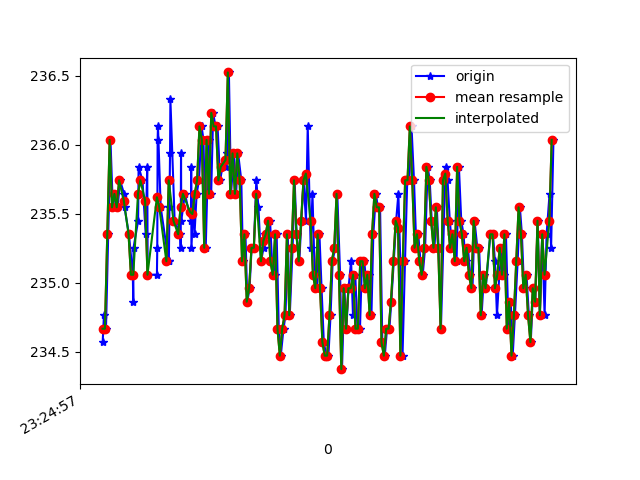

The file beside this chart, header and first rows:
1618183497361, 879160376714138, 234.57031, -274.51172, -21.679688
1618183497372, 879160394141802, 234.8, -275.0, -24.51
1618183497389, 879160413187096, 234.7, -275.0, -24.9
1618183497408, 879160432171347, 235.4, -275.3, -24.8
1618183497427, 879160451247162, 236, -274.8, -24.51
1618183497447, 879160470353498, 235.5, -275.1, -24.8
1618183497468, 879160489398792, 235.6, -275.5, -24.51
1618183497488, 879160508444085, 235.5, -275.1, -25.1
1618183497508, 879160527458858, 235.7, -274.6, -24.8
1618183497542, 879160546961971, 235.6, -274.9, -24.41
1618183497546, 879160565885179, 235.5, -275.2, -23.54
1618183497583, 879160585174643, 235.4, -274.9, -23.54
1618183497616, 879160604372544, 235.1, -275.2, -23.05
1618183497620, 879160623631486, 234.9, -274.9, -23.34
1618183497622, 879160642920950, 235.3, -274.9, -23.83
1618183497661, 879160661996765, 235.4, -275.0, -23.34
1618183497665, 879160681499878, 235.8, -274.5, -23.54
1618183497698, 879160700911428, 235.7, -274.5, -23.54
1618183497725, 879160720292456, 235.4, -274.3, -23.34
1618183497738, 879160739459834, 235.8, -274.9, -22.75
1618183497742, 879160758932426, 235.1, -275.1, -23.44
1618183497820, 879160778160848, 235.1, -274.7, -23.05
1618183497823, 879160797358748, 235.3, -274.9, -23.54
1618183497826, 879160816342999, 236, -275.0, -22.85
1618183497829, 879160835418814, 236.1, -274.6, -23.14
1618183497852, 879160854738799, 235.5, -275.0, -22.17
1618183497919, 879160873967221, 235.2, -275.0, -22.85
1618183497921, 879160893470334, 235.2, -275.5, -22.66
1618183497926, 879160912546149, 235.5, -275.3, -23.14
1618183497931, 879160931652485, 235.9, -275.0, -22.46
1618183497934, 879160950819864, 236.3, -275.0, -23.14
1618183497970, 879160970292456, 235.4, -275.0, -23.14
1618183498018, 879160989704005, 235.4, -275.1, -22.66
1618183498021, 879161009054512, 235.3, -274.4, -22.66
1618183498024, 879161027947199, 235.9, -274.8, -22.66
1618183498026, 879161047114577, 235.4, -274.7, -22.75
1618183498057, 879161066617691, 235.6, -274.9, -22.46
1618183498108, 879161085846112, 235.4, -275.0, -22.17
1618183498110, 879161105044012, 235.8, -275.0, -21.58
1618183498112, 879161124272434, 235.3, -275.0, -22.46
1618183498132, 879161143470334, 235.6, -275.0, -22.17
1618183498138, 879161162637713, 235.4, -275.1, -22.07
1618183498156, 879161181835613, 235.6, -274.3, -21.97
1618183498176, 879161201308205, 235.7, -274.8, -22.36
1618183498198, 879161220475583, 236.1, -275.0, -22.17
1618183498214, 879161239673484, 236, -274.3, -22.17
1618183498233, 879161258840862, 235.3, -274.7, -21.68
1618183498257, 879161278130326, 236, -275.3, -22.07
1618183498279, 879161297267184, 235.6, -275.0, -22.46
1618183498296, 879161316007265, 236.2, -275.0, -22.36
1618183498315, 879161335296729, 236.1, -275.1, -22.66
1618183498333, 879161354342022, 236.1, -275.2, -22.17
1618183498355, 879161373539922, 235.7, -275.3, -22.66
1618183498374, 879161392615737, 235.8, -274.5, -22.75
1618183498401, 879161411661031, 235.8, -274.8, -21.78
1618183498417, 879161430797888, 235.9, -275.1, -22.66
1618183498429, 879161452925834, 236.5, -275.0, -22.36
1618183498447, 879161468980040, 235.6, -274.7, -21.39
1618183498472, 879161491199549, 235.9, -275.1, -22.07
1618183498490, 879161510977354, 235.6, -274.7, -21.97
1618183498507, 879161529931083, 235.9, -274.4, -21.78
... 139 more rows
